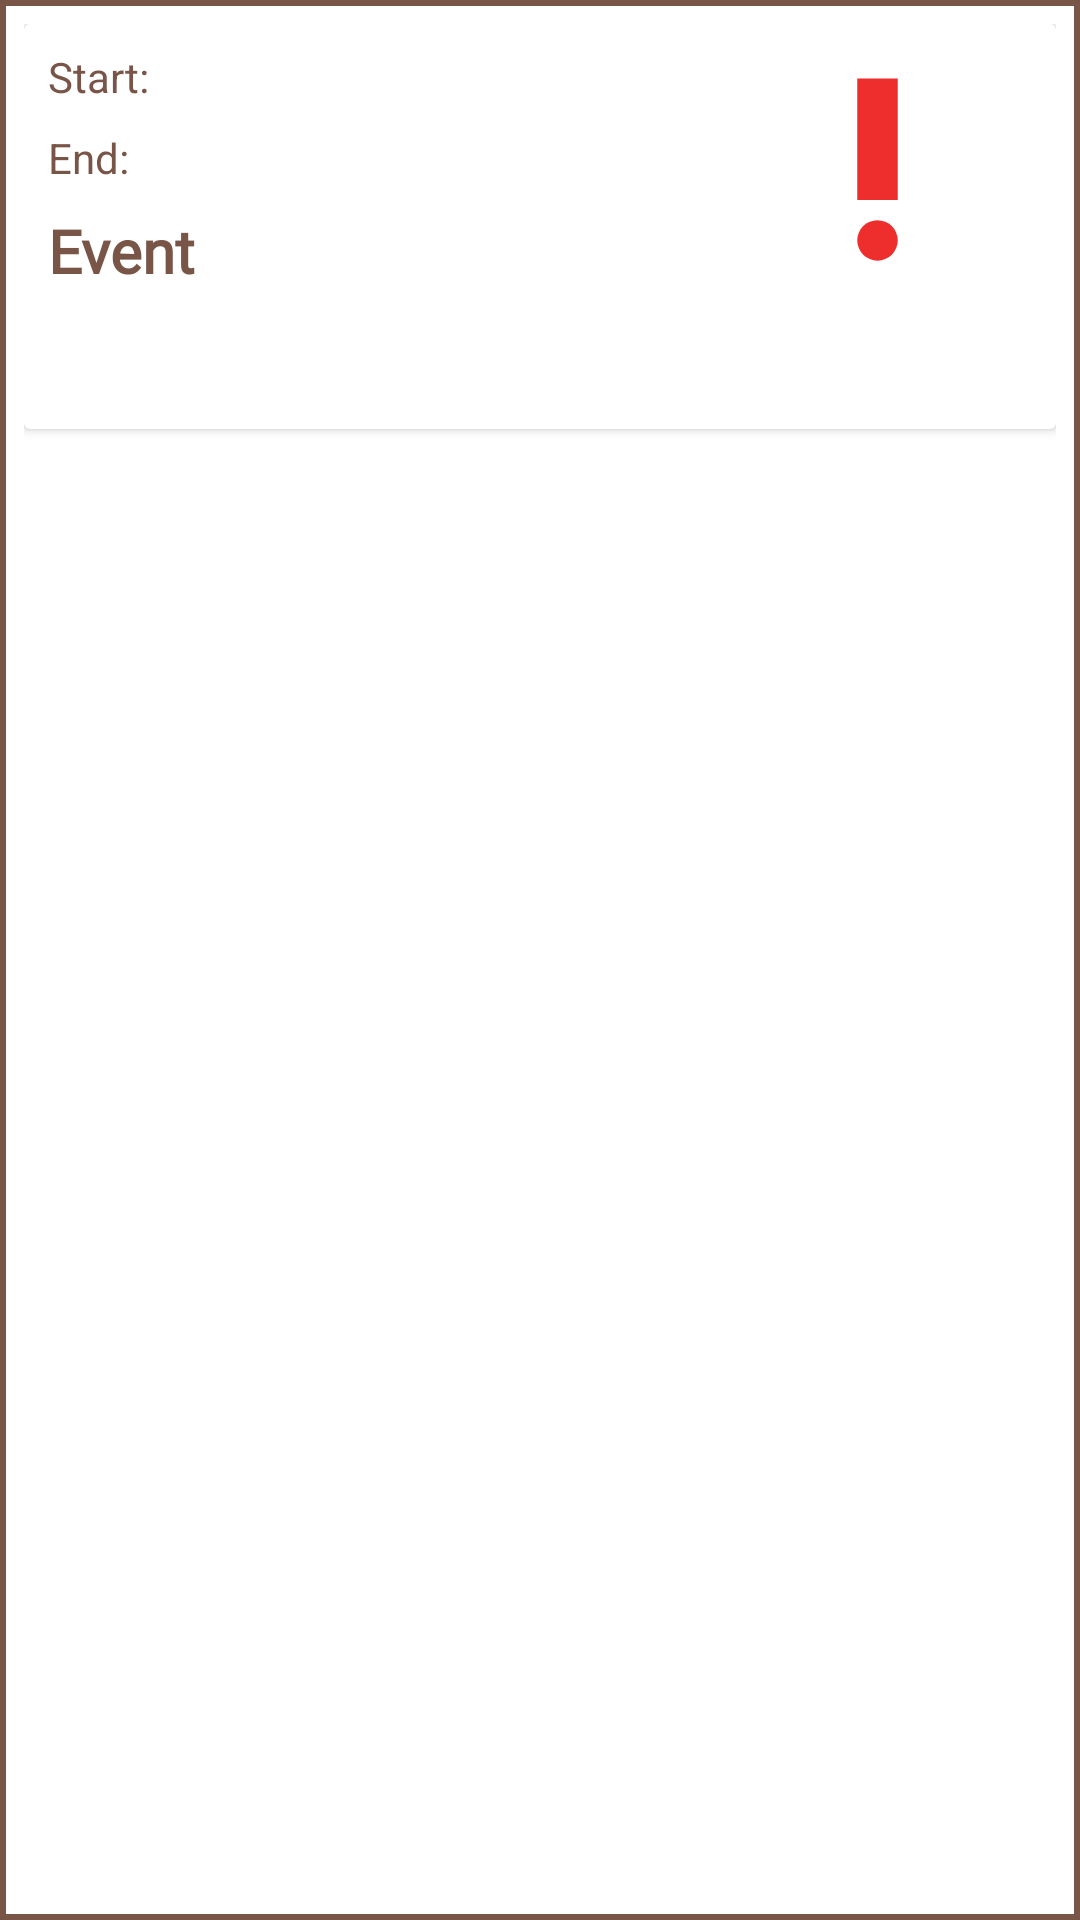

Write the Android layout XML for this screen, with the resource values it uses.
<!-- AndroidManifest.xml: application theme Theme.WeatherApp -->
<!-- res/layout/alert_item.xml -->
<?xml version="1.0" encoding="utf-8"?>
<LinearLayout xmlns:android="http://schemas.android.com/apk/res/android"
    xmlns:app="http://schemas.android.com/apk/res-auto"
    xmlns:tools="http://schemas.android.com/tools"
    android:layout_width="match_parent"
    android:layout_height="wrap_content"
    android:layout_margin="8dp"
    android:background="@drawable/sharp_border"
    android:orientation="vertical"
    android:padding="8dp">

    <androidx.cardview.widget.CardView
        android:layout_width="match_parent"
        android:layout_height="wrap_content"
        android:background="@color/adapter_background_color"
        android:padding="8dp">


        <androidx.constraintlayout.widget.ConstraintLayout
            android:id="@+id/constraintLayout_main"
            android:layout_width="match_parent"
            android:layout_height="wrap_content"
            android:background="@color/adapter_background_color">

            <TextView
                android:id="@+id/textView_end_text"
                android:layout_width="wrap_content"
                android:layout_height="wrap_content"
                android:layout_marginStart="8dp"
                android:layout_marginTop="8dp"
                android:text="End:  "
                android:textColor="@color/font_color"
                app:layout_constraintStart_toStartOf="parent"
                app:layout_constraintTop_toBottomOf="@+id/textView_start_time" />


            <ImageView

                android:id="@+id/imageView"
                android:layout_width="111dp"
                android:layout_height="81dp"
                android:layout_marginTop="8dp"
                android:layout_marginEnd="4dp"
                android:layout_marginBottom="8dp"
                app:layout_constraintBottom_toBottomOf="parent"
                app:layout_constraintEnd_toEndOf="parent"
                app:layout_constraintTop_toTopOf="parent"
                app:layout_constraintVertical_bias="0.0"
                app:srcCompat="@drawable/ic_baseline_priority_high_24" />

            <TextView
                android:id="@+id/textView_start_time"
                android:layout_width="wrap_content"
                android:layout_height="wrap_content"
                android:layout_marginStart="8dp"
                android:layout_marginTop="8dp"
                android:text="Start:  "
                android:textColor="@color/font_color"
                android:textColorHint="@color/font_color"
                app:layout_constraintBottom_toTopOf="@+id/textView_end_text"
                app:layout_constraintStart_toStartOf="parent"
                app:layout_constraintTop_toTopOf="parent" />

            <TextView
                android:id="@+id/textView_event_short_desc"
                android:layout_width="wrap_content"
                android:layout_height="wrap_content"
                android:fontFamily="@font/roboto"
                android:gravity="center_vertical"
                android:text="Event"
                android:textAlignment="viewStart"
                android:textColor="@color/font_color"
                android:textSize="20sp"
                android:textStyle="bold"
                app:layout_constraintBottom_toBottomOf="@+id/imageView"
                app:layout_constraintStart_toStartOf="@+id/textView_end_text"
                app:layout_constraintTop_toTopOf="@+id/imageView"
                app:layout_constraintVertical_bias="1.0"
                tools:ignore="RtlCompat" />

            <TextView
                android:id="@+id/textView_alert_start_time"
                android:layout_width="wrap_content"
                android:layout_height="wrap_content"
                android:textColor="@color/font_color"
                app:layout_constraintBottom_toBottomOf="@+id/textView_start_time"
                app:layout_constraintStart_toEndOf="@+id/textView_start_time"
                app:layout_constraintTop_toTopOf="@+id/textView_start_time"
                tools:text="TextView" />

            <TextView
                android:id="@+id/textView_alert_end_time"
                android:layout_width="wrap_content"
                android:layout_height="wrap_content"
                android:textColor="@color/font_color"
                android:textColorHint="@color/font_color"
                app:layout_constraintBottom_toBottomOf="@+id/textView_end_text"
                app:layout_constraintStart_toEndOf="@+id/textView_end_text"
                app:layout_constraintTop_toTopOf="@+id/textView_end_text"
                tools:text="TextView" />


            <androidx.constraintlayout.widget.ConstraintLayout
                android:id="@+id/expandableLayout"
                android:layout_width="0dp"
                android:layout_height="wrap_content"
                android:layout_marginStart="10dp"
                android:layout_marginTop="100dp"
                android:layout_marginEnd="10dp"
                app:layout_constraintBottom_toBottomOf="parent"
                app:layout_constraintEnd_toEndOf="parent"
                app:layout_constraintStart_toStartOf="parent"
                app:layout_constraintTop_toTopOf="parent">

                <TextView
                    android:id="@+id/textView_description"
                    android:layout_width="wrap_content"
                    android:layout_height="wrap_content"
                    android:fontFamily="@font/roboto"
                    android:padding="@dimen/margin_8"
                    android:textColor="@color/font_color"
                    app:layout_constraintBottom_toBottomOf="parent"
                    app:layout_constraintEnd_toEndOf="parent"
                    app:layout_constraintStart_toStartOf="parent"
                    app:layout_constraintTop_toTopOf="parent"
                    tools:text="XXX" />

            </androidx.constraintlayout.widget.ConstraintLayout>

        </androidx.constraintlayout.widget.ConstraintLayout>

    </androidx.cardview.widget.CardView>

</LinearLayout>
<!-- resources referenced by this layout -->
<resources>
  <color name="font_color">#795548</color>
  <dimen name="margin_8">8dp</dimen>
  <!-- drawable ic_baseline_priority_high_24 (drawable) -->
  <vector android:height="24dp" android:tint="#EE2D2D"
      android:viewportHeight="24" android:viewportWidth="24"
      android:width="24dp" xmlns:android="http://schemas.android.com/apk/res/android">
      <path android:fillColor="@android:color/white" android:pathData="M12,19m-2,0a2,2 0,1 1,4 0a2,2 0,1 1,-4 0"/>
      <path android:fillColor="@android:color/white" android:pathData="M10,3h4v12h-4z"/>
  </vector>
  <!-- drawable sharp_border (drawable) -->
  <?xml version="1.0" encoding="utf-8"?>
  <shape xmlns:android="http://schemas.android.com/apk/res/android"
      android:shape="rectangle">
      <stroke android:color="@color/font_color" android:width="2dp"/>
      <corners android:radius="0dp" />
      <solid android:color="@color/adapter_background_color"/>
  </shape>
  <style name="Theme.WeatherApp" parent="Theme.MaterialComponents.DayNight.DarkActionBar">
          
  
          <item name="colorPrimary">#e0727c</item>
          <item name="colorPrimaryDark">@color/colorPrimaryDark</item>
          <item name="colorAccent">#e0727c</item>
          <item name="android:navigationBarColor">#9ce4ff</item>
  
  
  
          <item name="windowActionBar">false</item>
          <item name="windowNoTitle">true</item>
          
          <item name="colorSecondary">@color/teal_200</item>
          <item name="colorSecondaryVariant">@color/teal_700</item>
          <item name="colorOnSecondary">@color/black</item>
          
          <item name="android:statusBarColor" tools:targetApi="l">#0000FF</item>
          
      </style>
  <color name="teal_200">#FF03DAC5</color>
  <color name="teal_700">#FF018786</color>
  <color name="black">#FF000000</color>
  <!-- not gathered from this repository: default colours our renderer supplied (Android Studio template values) -->
  <color name="colorPrimaryDark">#FF3700B3</color>
</resources>
